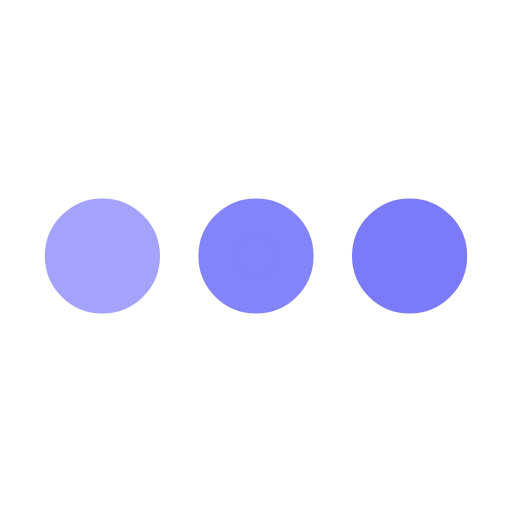
t = 0.00 s
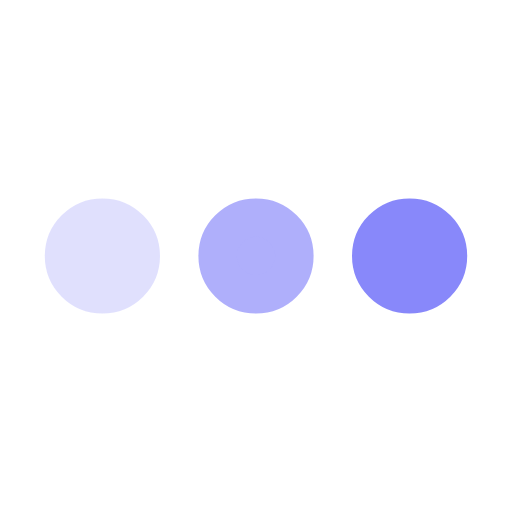
t = 0.25 s
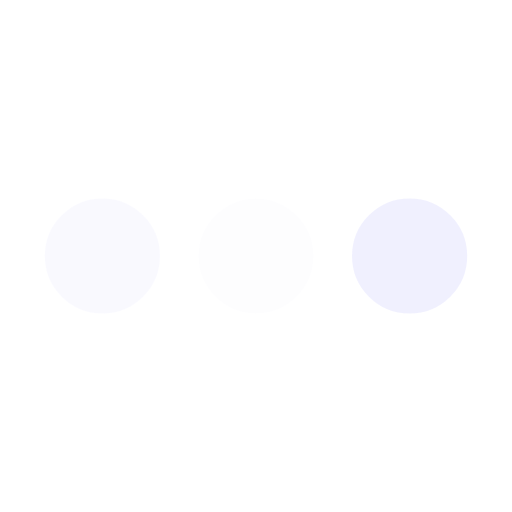
t = 0.75 s
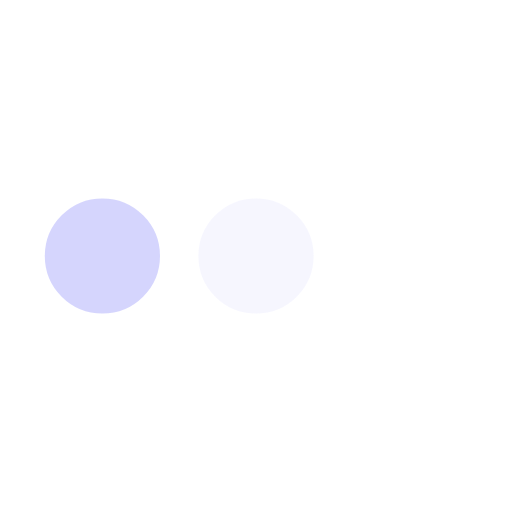
t = 1.00 s
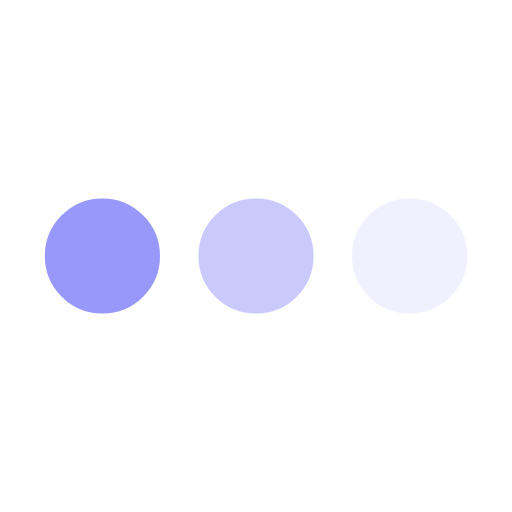
t = 1.25 s
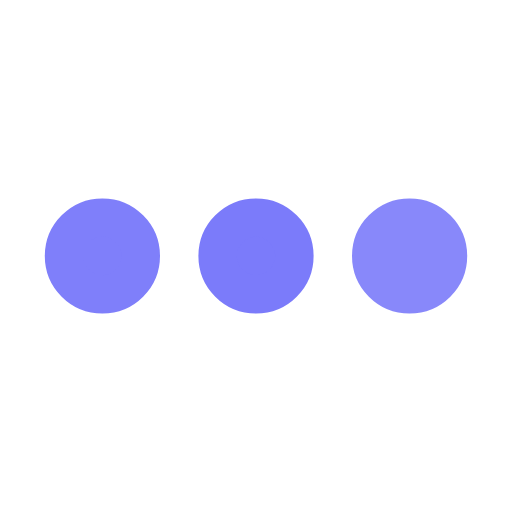
t = 1.75 s

The animated SVG that drew these frames (rendered in a browser with its animation timeline set to each time). Animation: 3 SMIL elements (animate=3); one cycle of 2.00 s, repeats indefinitely.

<svg xmlns="http://www.w3.org/2000/svg" viewBox="0 0 200 200" width="32" height="32">
  <circle fill="#7B7BFA" stroke="#7B7BFA" stroke-width="15" r="15" cx="40" cy="100">
    <animate attributeName="opacity" calcMode="spline" dur="2" values="1;0;1;" keySplines=".5 0 .5 1;.5 0 .5 1" repeatCount="indefinite" begin="-.4"></animate>
  </circle>
  <circle fill="#7B7BFA" stroke="#7B7BFA" stroke-width="15" r="15" cx="100" cy="100">
    <animate attributeName="opacity" calcMode="spline" dur="2" values="1;0;1;" keySplines=".5 0 .5 1;.5 0 .5 1" repeatCount="indefinite" begin="-.2"></animate>
  </circle>
  <circle fill="#7B7BFA" stroke="#7B7BFA" stroke-width="15" r="15" cx="160" cy="100">
    <animate attributeName="opacity" calcMode="spline" dur="2" values="1;0;1;" keySplines=".5 0 .5 1;.5 0 .5 1" repeatCount="indefinite" begin="0"></animate>
  </circle>
</svg>
